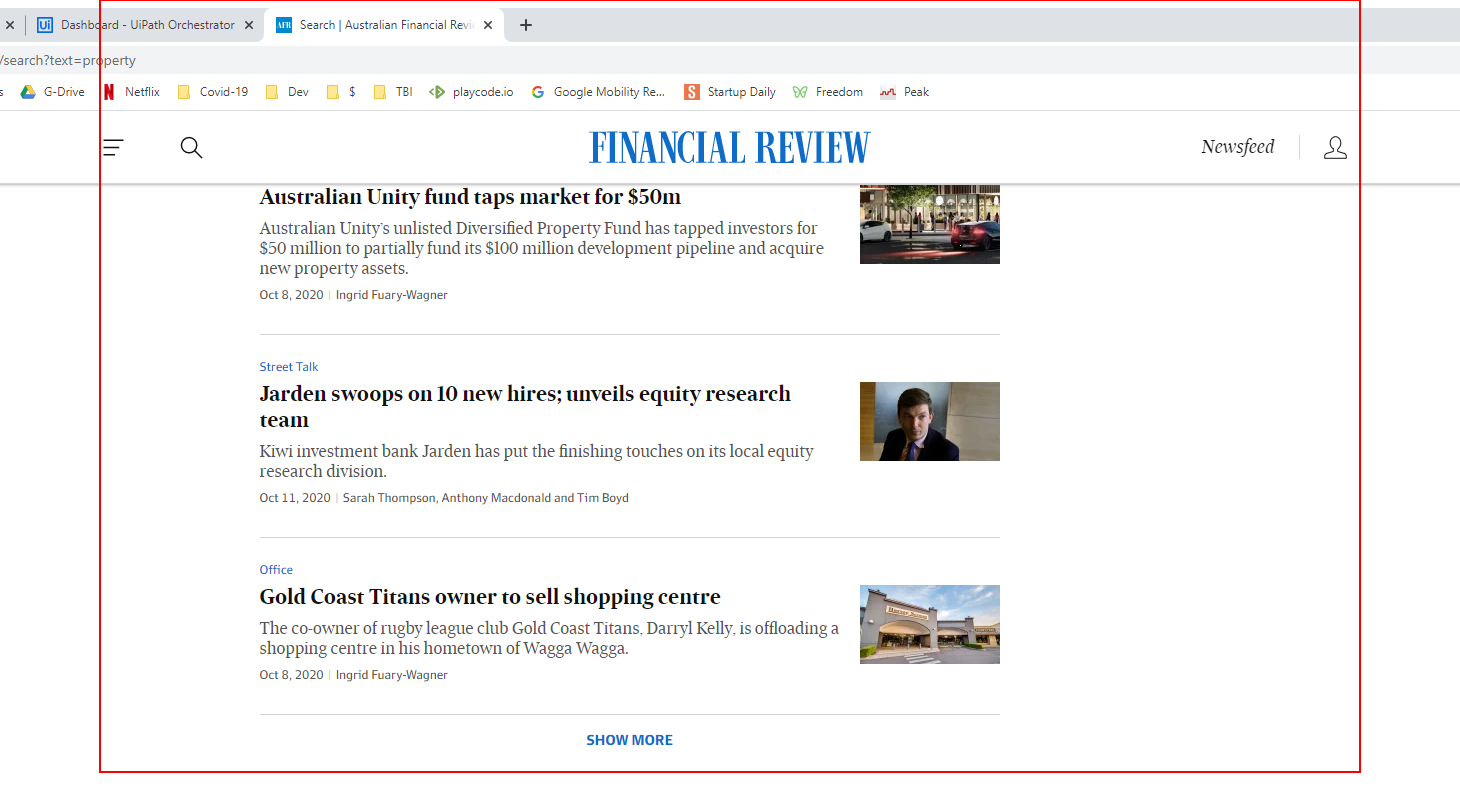
Task: extract data on property (can be adapted)
Workflow: Main

Step 1: get-text from the main
